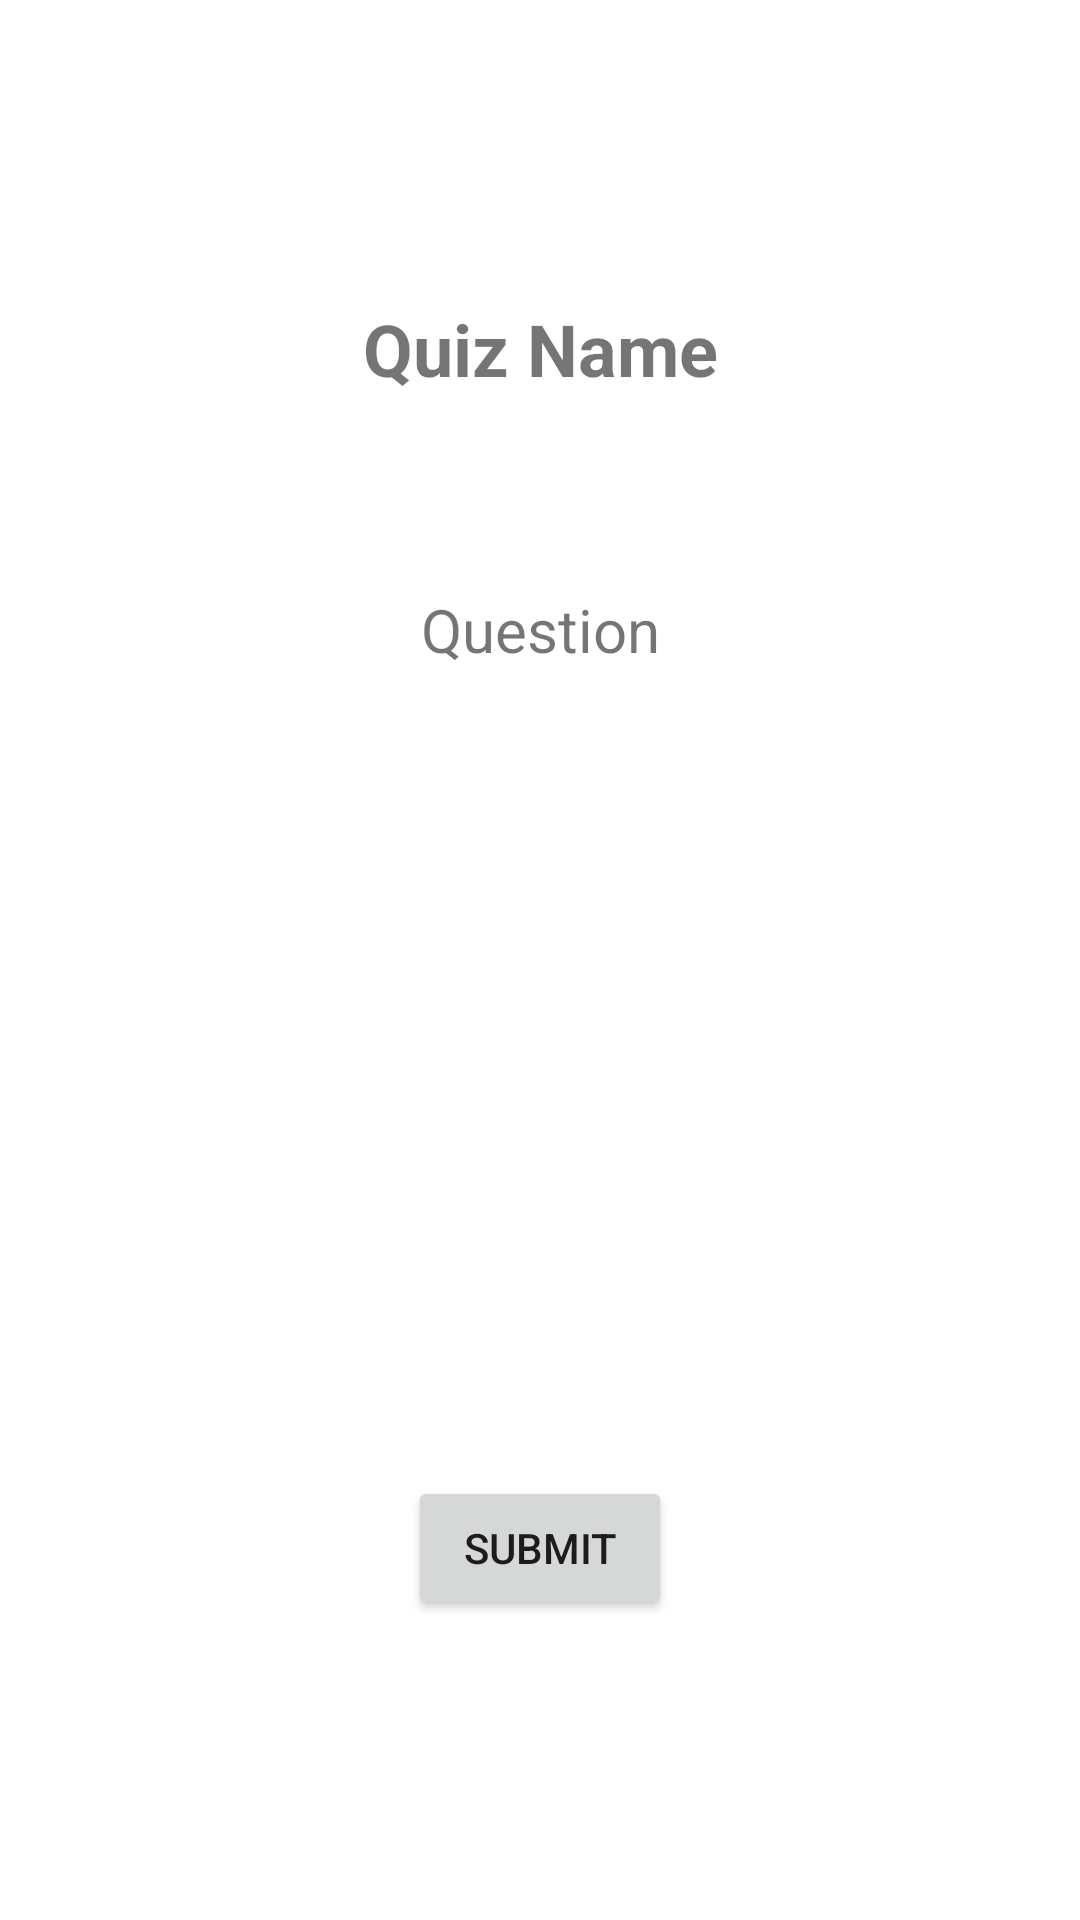

Here is an Android app screen rendered from its layout file. Give the layout XML and the strings, colors and styles it references.
<!-- AndroidManifest.xml: application theme Theme.JavaBean -->
<!-- res/layout/activity_play_quiz.xml -->
<?xml version="1.0" encoding="utf-8"?>

<androidx.constraintlayout.widget.ConstraintLayout xmlns:android="http://schemas.android.com/apk/res/android"
    xmlns:app="http://schemas.android.com/apk/res-auto"
    xmlns:tools="http://schemas.android.com/tools"
    android:id="@+id/main"
    android:layout_width="match_parent"
    android:layout_height="match_parent"
    tools:context=".PlayQuizActivity">

    <RadioGroup
        android:id="@+id/rgpAnswers"
        android:layout_width="wrap_content"
        android:layout_height="wrap_content"
        app:layout_constraintBottom_toBottomOf="parent"
        app:layout_constraintEnd_toEndOf="parent"
        app:layout_constraintStart_toStartOf="parent"
        app:layout_constraintTop_toTopOf="parent" />

    <TextView
        android:id="@+id/lblQuizName"
        android:layout_width="wrap_content"
        android:layout_height="wrap_content"
        android:layout_marginTop="100dp"
        android:text="Quiz Name"
        android:textSize="24sp"
        android:textStyle="bold"
        app:layout_constraintEnd_toEndOf="parent"
        app:layout_constraintStart_toStartOf="parent"
        app:layout_constraintTop_toTopOf="parent" />

    <TextView
        android:id="@+id/lblQuestionAsked"
        android:layout_width="wrap_content"
        android:layout_height="wrap_content"
        android:layout_marginTop="64dp"
        android:text="Question"
        android:textSize="20sp"
        app:layout_constraintEnd_toEndOf="parent"
        app:layout_constraintStart_toStartOf="parent"
        app:layout_constraintTop_toBottomOf="@+id/lblQuizName" />

    <Button
        android:id="@+id/btnSubmitAnswer"
        android:layout_width="wrap_content"
        android:layout_height="wrap_content"
        android:layout_marginBottom="100dp"
        android:text="Submit"
        app:layout_constraintBottom_toBottomOf="parent"
        app:layout_constraintEnd_toEndOf="parent"
        app:layout_constraintStart_toStartOf="parent" />
</androidx.constraintlayout.widget.ConstraintLayout>
<!-- resources referenced by this layout -->
<resources>
  <style name="Theme.JavaBean" parent="Theme.MaterialComponents.DayNight.NoActionBar">
          
          <item name="colorPrimary">@color/purple_500</item>
          <item name="colorPrimaryVariant">@color/purple_700</item>
          <item name="colorOnPrimary">@color/white</item>
          
          <item name="colorSecondary">@color/teal_200</item>
          <item name="colorSecondaryVariant">@color/teal_700</item>
          <item name="colorOnSecondary">@color/black</item>
          
          <item name="android:statusBarColor">?attr/colorPrimaryVariant</item>
      </style>
  <!-- not gathered from this repository: default colours our renderer supplied (Android Studio template values) -->
  <color name="purple_500">#FF6200EE</color>
  <color name="purple_700">#FF3700B3</color>
  <color name="teal_200">#FF03DAC5</color>
  <color name="teal_700">#FF018786</color>
  <color name="black">#FF000000</color>
  <color name="white">#FFFFFFFF</color>
</resources>
